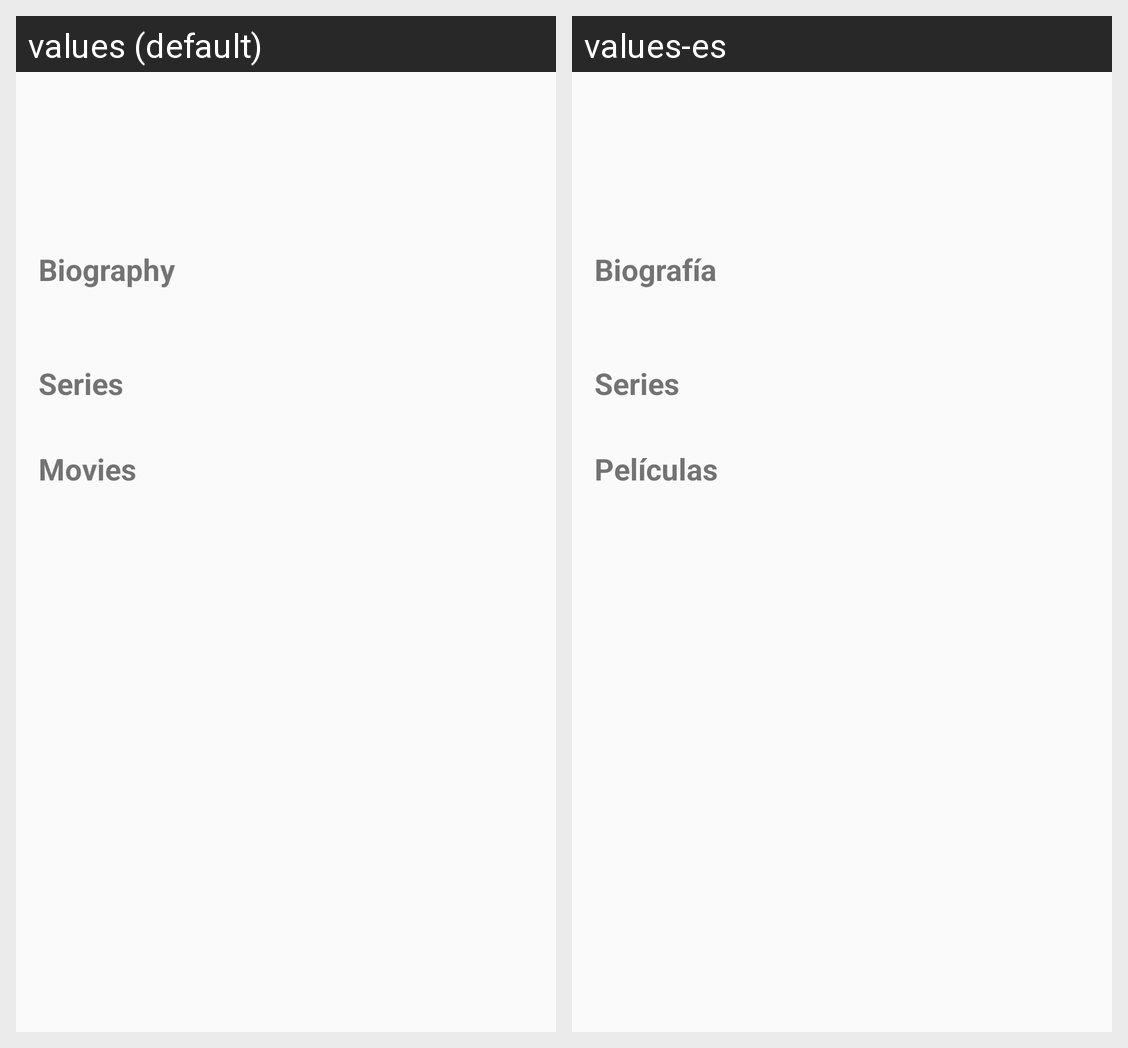

Here is an Android app screen in its default locale and in the app's own translations. Write out the translated-string differences for the strings that appear on this screen.
Android screen res/layout/content_actor.xml rendered under 2 locales, left to right: values (default), values-es. Device: Nexus 5 (rendered at 1080×1920; each locale shown at half size, 540×960, under a caption strip naming it); theme AppTheme.
Strings drawn on this screen, with the default value and each locale's value (text and hints the layout hard-codes, and strings that could not be matched under every locale, appear in the picture but are not listed):

biography
  values: Biography
  values-es: Biografía

series
  values: Series
  values-es: Series

movies
  values: Movies
  values-es: Películas
